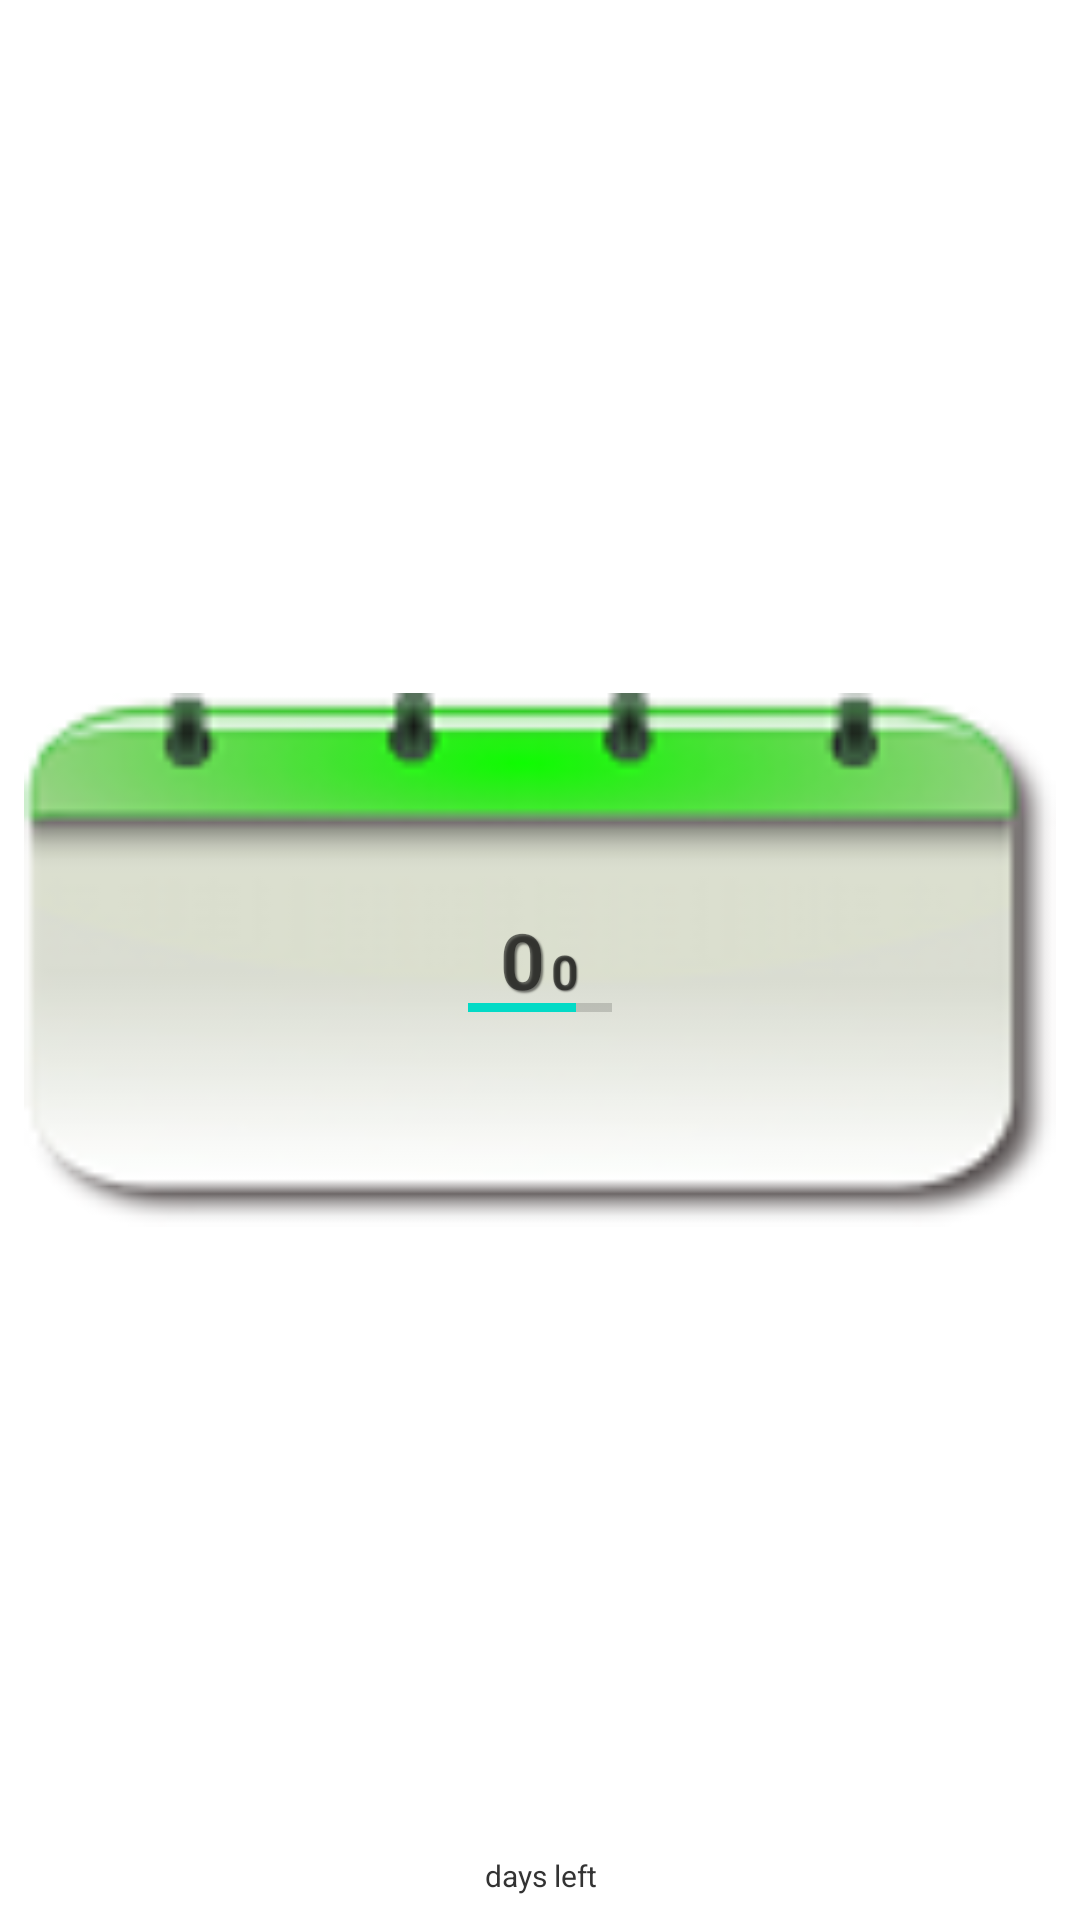

Here is an Android app screen rendered from its layout file. Give the layout XML and the strings, colors and styles it references.
<!-- AndroidManifest.xml: fallback theme Theme.MaterialComponents.DayNight.NoActionBar -->
<!-- res/layout/widget2x1.xml -->
<?xml version="1.0" encoding="utf-8"?>
<RelativeLayout xmlns:android="http://schemas.android.com/apk/res/android"
    android:layout_width="160dp"
	android:layout_height="80dp"
	android:paddingLeft="8dp"
	android:paddingRight="8dp"
	android:paddingTop="8dp"
	android:paddingBottom="8dp"
	android:id="@+id/counter_widget">

	<ImageView
	    android:id="@+id/image_back"
	    android:layout_width="fill_parent"
	    android:layout_height="fill_parent"
	    android:layout_centerInParent="true"
	    android:contentDescription="@string/app_name"
	    android:scaleType="fitCenter"
	    android:src="@drawable/back2x1" />

	<LinearLayout android:id="@+id/layout_counters" 
	    android:layout_height="wrap_content" 
	    android:layout_width="wrap_content"
		android:layout_centerInParent="true"
		android:orientation="horizontal">
		<TextView
			android:id="@+id/text_calendar_days"
			android:layout_height="wrap_content"
			android:layout_width="wrap_content"
			style="@style/counter"
			android:shadowColor="@color/transparentGray"
			android:shadowDx="2"
			android:shadowDy="2"
			android:shadowRadius="1.1"
			android:text="@string/label_zero"
			android:textSize="26dp"
			/>
		<TextView
			android:id="@+id/text_week_days"
			android:layout_height="wrap_content"
			android:layout_width="wrap_content"
			style="@style/counter"
			android:shadowColor="@color/transparentGray"
			android:shadowDx="1"
			android:shadowDy="1"
			android:shadowRadius="0.8"
			android:paddingLeft="2dp"
			android:text="@string/label_zero"
			android:textSize="16dp"
			/>
	</LinearLayout>
	<TextView
		android:id="@+id/text_footer"
		android:layout_height="wrap_content"
		android:layout_width="wrap_content"
		android:layout_alignParentBottom="true"
		android:layout_centerHorizontal="true"
		android:paddingBottom="0dp"
		style="@style/footer"
		android:text="@string/label_days_left"
		android:textSize="10dp"
		/>

	<LinearLayout
		android:id="@+id/layout_progress" 
	    android:layout_height="wrap_content" 
	    android:layout_width="wrap_content"
		android:layout_alignBottom="@id/layout_counters"
		android:layout_centerInParent="true"
		android:orientation="horizontal">
		<ProgressBar
		    android:id="@+id/progress_days"
		    style="?android:attr/progressBarStyleHorizontal"
		    android:layout_width="fill_parent"
		    android:layout_height="3dp"
		    android:paddingLeft="8dp"
		    android:paddingRight="8dp"
		    android:progress="75" />
	</LinearLayout>
 
</RelativeLayout>
<!-- resources referenced by this layout -->
<resources>
  <color name="transparentGray">#7F000000</color>
  <!-- drawable back2x1: png bitmap (drawable-hdpi, 11217 bytes) -->
  <string name="app_name">Countdown Days</string>
  <string name="label_days_left">days left</string>
  <string name="label_zero">0</string>
  <style name="counter" parent="@android:style/Widget.TextView">
          <item name="android:gravity">center_vertical|center_horizontal</item>
          <item name="android:textStyle">bold</item>
      </style>
  <style name="footer" parent="@android:style/Widget.TextView">
          <item name="android:gravity">center_vertical|center_horizontal</item>
          <item name="android:textColor">@color/gray</item>
      </style>
  <color name="gray">#333333</color>
</resources>
